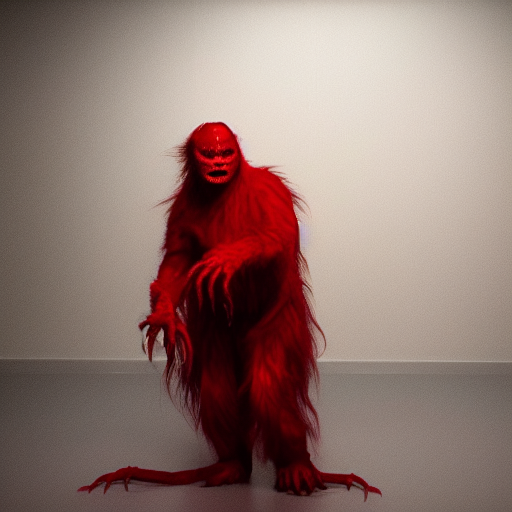
Generation parameters embedded in this image by AUTOMATIC1111 Stable Diffusion web UI or a fork of it (Forge, ...) (PNG 'parameters' text chunk):
A human-sized, humanoid, (Red evil creature), (horror), white background, full body, detail, indoor, in the center of photo, dimly lit
Negative prompt: 2 people, no face, nsfw, lowres, bad anatomy, bad hands, text, error, missing fingers,extra digit, fewer digits, cropped, worst quality, low quality, normal quality, jpeg artifacts, signature, watermark, username, blurry
Steps: 30, Sampler: Euler a, CFG scale: 7, Seed: 4015514502, Size: 512x512, Model hash: 14749efc0a, Model: sd-v1-4-full-ema